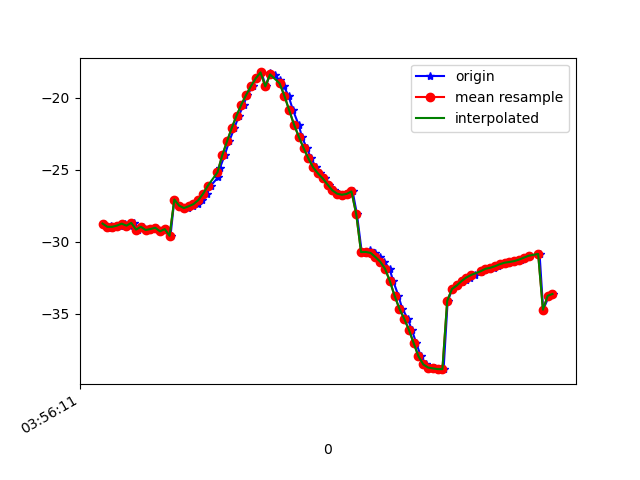

Data behind this chart, as committed beside it:
1618199771728, 895434678951521, -28.735737, 24.8258, -10.377767
1618199771743, 895434698182291, -29.02, 25.64, -10.19
1618199771755, 895434717413061, -28.9, 25.4, -10.34
1618199771773, 895434736643831, -28.96, 26.04, -9.842
1618199771792, 895434755874601, -28.88, 25.97, -10.1
1618199771812, 895434775105371, -28.74, 26.21, -9.363
1618199771833, 895434794336141, -28.88, 26.29, -9.993
1618199771850, 895434813566911, -28.69, 26.24, -9.409
1618199771869, 895434832797681, -29.15, 27.11, -10.05
1618199771891, 895434852028451, -28.96, 26.94, -9.584
1618199771909, 895434871259221, -29.18, 27.85, -8.992
1618199771926, 895434890489991, -29.12, 27.6, -8.952
1618199771945, 895434909720761, -29.03, 27.83, -8.405
1618199771963, 895434928951531, -29.28, 28.14, -9.03
1618199771985, 895434948182301, -29.12, 27.91, -8.667
1618199772004, 895434967413071, -29.58, 28.83, -8.688
1618199772020, 895434986643841, -27.07, 26.66, -10.11
1618199772040, 895435005874611, -27.49, 28.92, -8.246
1618199772061, 895435025105381, -27.69, 29.29, -8.635
1618199772078, 895435044336151, -27.63, 29.33, -8.716
1618199772097, 895435063566921, -27.53, 29.39, -8.676
1618199772118, 895435082797691, -27.38, 29.47, -8.706
1618199772135, 895435102028461, -27.11, 29.53, -8.881
1618199772156, 895435121259231, -26.66, 29.5, -9.369
1618199772172, 895435140490001, -26.11, 29.08, -10.24
1618199772203, 895435159720771, -25.51, 28.15, -11.43
1618199772211, 895435178951541, -24.85, 26.95, -13.12
1618199772230, 895435198182311, -24, 25.72, -15.43
1618199772249, 895435217413081, -23.03, 24.36, -18.28
1618199772271, 895435236643851, -22.09, 22.7, -21.48
1618199772290, 895435255874621, -21.24, 20.74, -24.92
1618199772309, 895435275105391, -20.47, 18.59, -28.51
1618199772325, 895435294336161, -19.8, 16.38, -32.13
1618199772348, 895435313566931, -19.19, 14.21, -35.75
1618199772364, 895435332797701, -18.65, 12.14, -39.29
1618199772384, 895435352028471, -18.24, 10.09, -42.72
1618199772402, 895435371259241, -19.21, 7.996, -47.08
1618199772420, 895435390490011, -18.31, 6.182, -48.9
1618199772439, 895435409720781, -18.44, 4.548, -51.72
1618199772461, 895435428951551, -18.79, 3.054, -54.65
1618199772478, 895435448182321, -19.21, 1.781, -57.37
1618199772497, 895435467413091, -19.87, 0.612, -60.02
1618199772516, 895435486643861, -20.87, -0.6419, -62.88
1618199772539, 895435505874631, -21.86, -1.788, -65.56
1618199772553, 895435525105401, -22.71, -2.769, -67.86
1618199772573, 895435544336171, -23.49, -3.635, -69.78
1618199772592, 895435563566941, -24.21, -4.366, -71.33
1618199772611, 895435582797711, -24.83, -4.892, -72.56
1618199772630, 895435602028481, -25.25, -5.249, -73.34
1618199772650, 895435621259251, -25.6, -5.516, -73.67
1618199772668, 895435640490021, -26.02, -5.669, -73.66
1618199772689, 895435659720791, -26.43, -5.575, -73.28
1618199772706, 895435678951561, -26.66, -5.197, -72.5
1618199772726, 895435698182331, -26.73, -4.534, -71.31
1618199772744, 895435717413101, -26.67, -3.635, -69.72
1618199772765, 895435736643871, -26.5, -2.357, -67.81
1618199772783, 895435755874641, -28.09, 0.6641, -60.24
1618199772803, 895435775105411, -30.71, 1.764, -62.06
1618199772821, 895435794336181, -30.81, 4.047, -59.59
1618199772839, 895435813566951, -30.6, 6.35, -55.88
1618199772859, 895435832797721, -30.77, 8.609, -52.01
... 38 more rows
